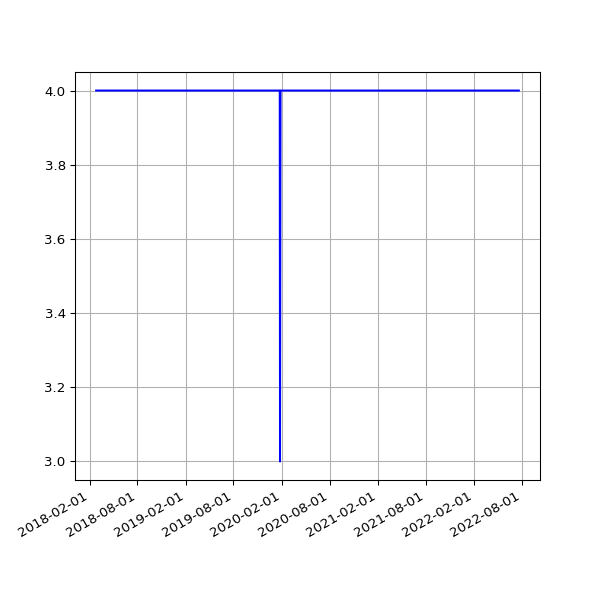

Data behind this chart, as committed beside it:
date, value
2018-02-25 05:15:56 +0000, 4
2018-03-01 05:27:36 +0000, 4
2018-03-04 05:26:08 +0000, 4
2018-03-07 05:42:31 +0000, 4
2018-03-10 05:38:57 +0000, 4
2018-03-22 05:24:43 +0000, 4
2018-03-25 06:19:36 +0100, 4
2018-04-01 05:34:15 +0100, 4
2018-04-04 05:34:29 +0100, 4
2018-04-07 05:49:30 +0100, 4
2018-04-22 05:15:17 +0100, 4
2018-06-01 05:44:15 +0100, 4
2018-06-04 05:24:39 +0100, 4
2018-06-07 06:06:31 +0100, 4
2018-06-25 05:53:05 +0100, 4
2018-07-10 06:31:48 +0100, 4
2018-07-16 06:27:33 +0100, 4
2018-07-22 06:28:04 +0100, 4
2018-07-25 06:33:35 +0100, 4
2018-07-28 06:42:39 +0100, 4
2018-08-01 06:05:11 +0100, 4
2018-08-04 05:47:50 +0100, 4
2018-08-07 06:16:22 +0100, 4
2018-08-10 06:44:44 +0100, 4
2018-08-13 06:18:24 +0100, 4
2018-08-16 06:36:33 +0100, 4
2018-08-19 06:01:25 +0100, 4
2018-08-22 06:51:37 +0100, 4
2018-08-25 06:24:08 +0100, 4
2018-08-28 06:26:32 +0100, 4
2018-09-01 05:58:49 +0100, 4
2018-09-04 05:55:32 +0100, 4
2018-09-07 05:52:57 +0100, 4
2018-09-10 06:01:53 +0100, 4
2018-09-13 05:45:39 +0100, 4
2018-09-16 05:46:46 +0100, 4
2018-09-19 06:33:00 +0100, 4
2018-09-22 05:54:16 +0100, 4
2018-09-25 05:59:08 +0100, 4
2018-10-04 06:11:36 +0100, 4
2018-10-07 06:27:15 +0100, 4
2018-10-10 06:46:32 +0100, 4
2018-10-13 05:53:53 +0100, 4
2018-10-16 06:26:10 +0100, 4
2018-10-19 07:06:25 +0100, 4
2018-10-22 07:10:20 +0100, 4
2018-10-25 06:00:59 +0100, 4
2018-10-28 05:13:53 +0000, 4
2018-11-01 06:49:27 +0000, 4
2018-11-04 06:12:54 +0000, 4
2018-11-07 06:03:06 +0000, 4
2018-11-10 06:10:02 +0000, 4
2018-11-13 06:13:10 +0000, 4
2018-11-16 06:06:18 +0000, 4
2018-11-19 06:13:27 +0000, 4
2018-11-22 06:43:41 +0000, 4
2018-11-25 06:14:56 +0000, 4
2018-12-01 06:23:51 +0000, 4
2018-12-04 07:04:53 +0000, 4
2018-12-07 06:14:22 +0000, 4
... 1,112 more rows
